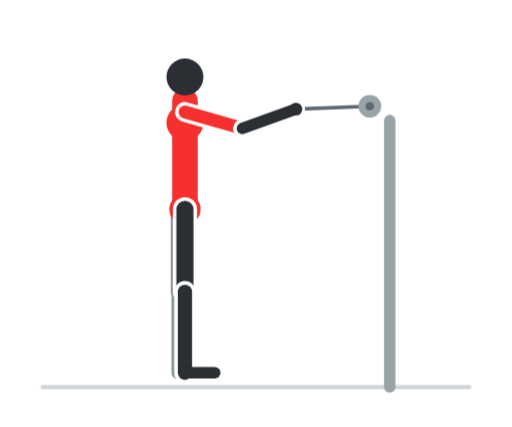
t = 0.00 s
t = 0.60 s: frame unchanged from t = 0.00 s, image omitted
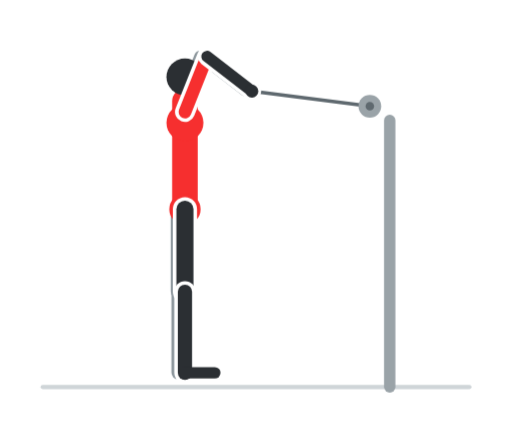
t = 1.20 s
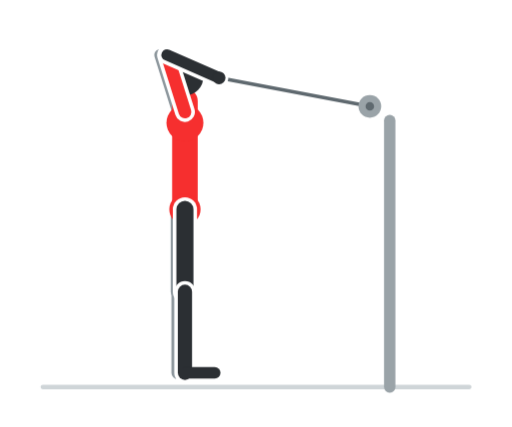
t = 1.80 s
t = 2.40 s: frame unchanged from t = 1.80 s, image omitted
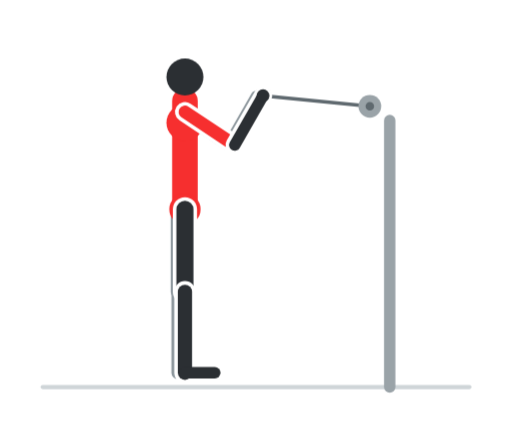
t = 3.00 s

The animated SVG that drew these frames (rendered in a browser with its animation timeline set to each time). Animation: 8 CSS @keyframes rules; one cycle of 3.60 s, repeats indefinitely.

<svg xmlns="http://www.w3.org/2000/svg" viewBox="0 0 360 300" width="360" height="300" role="img" aria-label="Face pull"><style>.f{opacity:0;animation-duration:3.6s;animation-iteration-count:infinite;animation-timing-function:step-end}@keyframes k0{0.000%{opacity:1}5.556%{opacity:1}11.111%{opacity:1}16.667%{opacity:0}22.222%{opacity:0}27.778%{opacity:0}33.333%{opacity:0}38.889%{opacity:0}44.444%{opacity:0}50.000%{opacity:0}55.556%{opacity:0}61.111%{opacity:0}66.667%{opacity:0}72.222%{opacity:0}77.778%{opacity:0}83.333%{opacity:0}88.889%{opacity:0}94.444%{opacity:0}100%{opacity:1}}.f0{animation-name:k0}@keyframes k1{0.000%{opacity:0}5.556%{opacity:0}11.111%{opacity:0}16.667%{opacity:1}22.222%{opacity:0}27.778%{opacity:0}33.333%{opacity:0}38.889%{opacity:0}44.444%{opacity:0}50.000%{opacity:0}55.556%{opacity:0}61.111%{opacity:0}66.667%{opacity:0}72.222%{opacity:0}77.778%{opacity:0}83.333%{opacity:0}88.889%{opacity:0}94.444%{opacity:1}100%{opacity:0}}.f1{animation-name:k1}@keyframes k2{0.000%{opacity:0}5.556%{opacity:0}11.111%{opacity:0}16.667%{opacity:0}22.222%{opacity:1}27.778%{opacity:0}33.333%{opacity:0}38.889%{opacity:0}44.444%{opacity:0}50.000%{opacity:0}55.556%{opacity:0}61.111%{opacity:0}66.667%{opacity:0}72.222%{opacity:0}77.778%{opacity:0}83.333%{opacity:0}88.889%{opacity:1}94.444%{opacity:0}100%{opacity:0}}.f2{animation-name:k2}@keyframes k3{0.000%{opacity:0}5.556%{opacity:0}11.111%{opacity:0}16.667%{opacity:0}22.222%{opacity:0}27.778%{opacity:1}33.333%{opacity:0}38.889%{opacity:0}44.444%{opacity:0}50.000%{opacity:0}55.556%{opacity:0}61.111%{opacity:0}66.667%{opacity:0}72.222%{opacity:0}77.778%{opacity:0}83.333%{opacity:1}88.889%{opacity:0}94.444%{opacity:0}100%{opacity:0}}.f3{animation-name:k3}@keyframes k4{0.000%{opacity:0}5.556%{opacity:0}11.111%{opacity:0}16.667%{opacity:0}22.222%{opacity:0}27.778%{opacity:0}33.333%{opacity:1}38.889%{opacity:0}44.444%{opacity:0}50.000%{opacity:0}55.556%{opacity:0}61.111%{opacity:0}66.667%{opacity:0}72.222%{opacity:0}77.778%{opacity:1}83.333%{opacity:0}88.889%{opacity:0}94.444%{opacity:0}100%{opacity:0}}.f4{animation-name:k4}@keyframes k5{0.000%{opacity:0}5.556%{opacity:0}11.111%{opacity:0}16.667%{opacity:0}22.222%{opacity:0}27.778%{opacity:0}33.333%{opacity:0}38.889%{opacity:1}44.444%{opacity:0}50.000%{opacity:0}55.556%{opacity:0}61.111%{opacity:0}66.667%{opacity:0}72.222%{opacity:1}77.778%{opacity:0}83.333%{opacity:0}88.889%{opacity:0}94.444%{opacity:0}100%{opacity:0}}.f5{animation-name:k5}@keyframes k6{0.000%{opacity:0}5.556%{opacity:0}11.111%{opacity:0}16.667%{opacity:0}22.222%{opacity:0}27.778%{opacity:0}33.333%{opacity:0}38.889%{opacity:0}44.444%{opacity:1}50.000%{opacity:0}55.556%{opacity:0}61.111%{opacity:0}66.667%{opacity:1}72.222%{opacity:0}77.778%{opacity:0}83.333%{opacity:0}88.889%{opacity:0}94.444%{opacity:0}100%{opacity:0}}.f6{animation-name:k6}@keyframes k7{0.000%{opacity:0}5.556%{opacity:0}11.111%{opacity:0}16.667%{opacity:0}22.222%{opacity:0}27.778%{opacity:0}33.333%{opacity:0}38.889%{opacity:0}44.444%{opacity:0}50.000%{opacity:1}55.556%{opacity:1}61.111%{opacity:1}66.667%{opacity:0}72.222%{opacity:0}77.778%{opacity:0}83.333%{opacity:0}88.889%{opacity:0}94.444%{opacity:0}100%{opacity:0}}.f7{animation-name:k7}@media (prefers-reduced-motion:reduce){.f{animation:none}.f7{opacity:1}}</style><rect width="360" height="300" rx="16" fill="#ffffff"/><g class="f f0"><line x1="30" y1="272" x2="330" y2="272" stroke="#cfd5d8" stroke-width="3" stroke-linecap="round"/><line x1="274" y1="84.6" x2="274" y2="272" stroke="#9aa3a8" stroke-width="8" stroke-linecap="round"/><line x1="260" y1="74.6" x2="208" y2="76.6" stroke="#5f696f" stroke-width="2.5" stroke-linecap="round"/><circle cx="260" cy="74.6" r="8" fill="#9aa3a8"/><circle cx="260" cy="74.6" r="3" fill="#5f696f"/><circle cx="208" cy="76.6" r="6" fill="#5f696f"/><line x1="125" y1="147" x2="125" y2="205" stroke="#8d979d" stroke-width="10" stroke-linecap="round"/><line x1="125" y1="205" x2="125" y2="262" stroke="#8d979d" stroke-width="9" stroke-linecap="round"/><line x1="125" y1="262" x2="146" y2="262" stroke="#8d979d" stroke-width="7" stroke-linecap="round"/><line x1="125" y1="78.6" x2="165.4" y2="90.2" stroke="#8d979d" stroke-width="8" stroke-linecap="round"/><line x1="165.4" y1="90.2" x2="203" y2="76.6" stroke="#8d979d" stroke-width="7" stroke-linecap="round"/><line x1="130" y1="147" x2="130" y2="71" stroke="#f62f2f" stroke-width="18" stroke-linecap="round"/><circle cx="130" cy="86.2" r="13" fill="#f62f2f"/><circle cx="130" cy="147" r="11" fill="#f62f2f"/><line x1="130" y1="147" x2="130" y2="205" stroke="#ffffff" stroke-width="17" stroke-linecap="round"/><line x1="130" y1="147" x2="130" y2="205" stroke="#2b2f33" stroke-width="12" stroke-linecap="round"/><line x1="130" y1="205" x2="130" y2="262" stroke="#ffffff" stroke-width="15" stroke-linecap="round"/><line x1="130" y1="205" x2="130" y2="262" stroke="#2b2f33" stroke-width="10" stroke-linecap="round"/><line x1="130" y1="262" x2="151" y2="262" stroke="#2b2f33" stroke-width="8" stroke-linecap="round"/><circle cx="130" cy="54" r="13" fill="#2b2f33"/><line x1="130" y1="78.6" x2="170.4" y2="90.2" stroke="#ffffff" stroke-width="14" stroke-linecap="round"/><line x1="130" y1="78.6" x2="170.4" y2="90.2" stroke="#f62f2f" stroke-width="9" stroke-linecap="round"/><line x1="170.4" y1="90.2" x2="208" y2="76.6" stroke="#ffffff" stroke-width="13" stroke-linecap="round"/><line x1="170.4" y1="90.2" x2="208" y2="76.6" stroke="#2b2f33" stroke-width="8" stroke-linecap="round"/><circle cx="208" cy="76.6" r="4.5" fill="#2b2f33"/></g><g class="f f1"><line x1="30" y1="272" x2="330" y2="272" stroke="#cfd5d8" stroke-width="3" stroke-linecap="round"/><line x1="274" y1="84.6" x2="274" y2="272" stroke="#9aa3a8" stroke-width="8" stroke-linecap="round"/><line x1="260" y1="74.6" x2="200.3" y2="73.5" stroke="#5f696f" stroke-width="2.5" stroke-linecap="round"/><circle cx="260" cy="74.6" r="8" fill="#9aa3a8"/><circle cx="260" cy="74.6" r="3" fill="#5f696f"/><circle cx="200.3" cy="73.5" r="6" fill="#5f696f"/><line x1="125" y1="147" x2="125" y2="205" stroke="#8d979d" stroke-width="10" stroke-linecap="round"/><line x1="125" y1="205" x2="125" y2="262" stroke="#8d979d" stroke-width="9" stroke-linecap="round"/><line x1="125" y1="262" x2="146" y2="262" stroke="#8d979d" stroke-width="7" stroke-linecap="round"/><line x1="125" y1="78.6" x2="162.8" y2="96.8" stroke="#8d979d" stroke-width="8" stroke-linecap="round"/><line x1="162.8" y1="96.8" x2="195.3" y2="73.5" stroke="#8d979d" stroke-width="7" stroke-linecap="round"/><line x1="130" y1="147" x2="130" y2="71" stroke="#f62f2f" stroke-width="18" stroke-linecap="round"/><circle cx="130" cy="86.2" r="13" fill="#f62f2f"/><circle cx="130" cy="147" r="11" fill="#f62f2f"/><line x1="130" y1="147" x2="130" y2="205" stroke="#ffffff" stroke-width="17" stroke-linecap="round"/><line x1="130" y1="147" x2="130" y2="205" stroke="#2b2f33" stroke-width="12" stroke-linecap="round"/><line x1="130" y1="205" x2="130" y2="262" stroke="#ffffff" stroke-width="15" stroke-linecap="round"/><line x1="130" y1="205" x2="130" y2="262" stroke="#2b2f33" stroke-width="10" stroke-linecap="round"/><line x1="130" y1="262" x2="151" y2="262" stroke="#2b2f33" stroke-width="8" stroke-linecap="round"/><circle cx="130" cy="54" r="13" fill="#2b2f33"/><line x1="130" y1="78.6" x2="167.8" y2="96.8" stroke="#ffffff" stroke-width="14" stroke-linecap="round"/><line x1="130" y1="78.6" x2="167.8" y2="96.8" stroke="#f62f2f" stroke-width="9" stroke-linecap="round"/><line x1="167.8" y1="96.8" x2="200.3" y2="73.5" stroke="#ffffff" stroke-width="13" stroke-linecap="round"/><line x1="167.8" y1="96.8" x2="200.3" y2="73.5" stroke="#2b2f33" stroke-width="8" stroke-linecap="round"/><circle cx="200.3" cy="73.5" r="4.5" fill="#2b2f33"/></g><g class="f f2"><line x1="30" y1="272" x2="330" y2="272" stroke="#cfd5d8" stroke-width="3" stroke-linecap="round"/><line x1="274" y1="84.6" x2="274" y2="272" stroke="#9aa3a8" stroke-width="8" stroke-linecap="round"/><line x1="260" y1="74.6" x2="192.6" y2="70.3" stroke="#5f696f" stroke-width="2.5" stroke-linecap="round"/><circle cx="260" cy="74.6" r="8" fill="#9aa3a8"/><circle cx="260" cy="74.6" r="3" fill="#5f696f"/><circle cx="192.6" cy="70.3" r="6" fill="#5f696f"/><line x1="125" y1="147" x2="125" y2="205" stroke="#8d979d" stroke-width="10" stroke-linecap="round"/><line x1="125" y1="205" x2="125" y2="262" stroke="#8d979d" stroke-width="9" stroke-linecap="round"/><line x1="125" y1="262" x2="146" y2="262" stroke="#8d979d" stroke-width="7" stroke-linecap="round"/><line x1="125" y1="78.6" x2="161" y2="100.2" stroke="#8d979d" stroke-width="8" stroke-linecap="round"/><line x1="161" y1="100.2" x2="187.6" y2="70.3" stroke="#8d979d" stroke-width="7" stroke-linecap="round"/><line x1="130" y1="147" x2="130" y2="71" stroke="#f62f2f" stroke-width="18" stroke-linecap="round"/><circle cx="130" cy="86.2" r="13" fill="#f62f2f"/><circle cx="130" cy="147" r="11" fill="#f62f2f"/><line x1="130" y1="147" x2="130" y2="205" stroke="#ffffff" stroke-width="17" stroke-linecap="round"/><line x1="130" y1="147" x2="130" y2="205" stroke="#2b2f33" stroke-width="12" stroke-linecap="round"/><line x1="130" y1="205" x2="130" y2="262" stroke="#ffffff" stroke-width="15" stroke-linecap="round"/><line x1="130" y1="205" x2="130" y2="262" stroke="#2b2f33" stroke-width="10" stroke-linecap="round"/><line x1="130" y1="262" x2="151" y2="262" stroke="#2b2f33" stroke-width="8" stroke-linecap="round"/><circle cx="130" cy="54" r="13" fill="#2b2f33"/><line x1="130" y1="78.6" x2="166" y2="100.2" stroke="#ffffff" stroke-width="14" stroke-linecap="round"/><line x1="130" y1="78.6" x2="166" y2="100.2" stroke="#f62f2f" stroke-width="9" stroke-linecap="round"/><line x1="166" y1="100.2" x2="192.6" y2="70.3" stroke="#ffffff" stroke-width="13" stroke-linecap="round"/><line x1="166" y1="100.2" x2="192.6" y2="70.3" stroke="#2b2f33" stroke-width="8" stroke-linecap="round"/><circle cx="192.6" cy="70.3" r="4.5" fill="#2b2f33"/></g><g class="f f3"><line x1="30" y1="272" x2="330" y2="272" stroke="#cfd5d8" stroke-width="3" stroke-linecap="round"/><line x1="274" y1="84.6" x2="274" y2="272" stroke="#9aa3a8" stroke-width="8" stroke-linecap="round"/><line x1="260" y1="74.6" x2="184.9" y2="67.2" stroke="#5f696f" stroke-width="2.5" stroke-linecap="round"/><circle cx="260" cy="74.6" r="8" fill="#9aa3a8"/><circle cx="260" cy="74.6" r="3" fill="#5f696f"/><circle cx="184.9" cy="67.2" r="6" fill="#5f696f"/><line x1="125" y1="147" x2="125" y2="205" stroke="#8d979d" stroke-width="10" stroke-linecap="round"/><line x1="125" y1="205" x2="125" y2="262" stroke="#8d979d" stroke-width="9" stroke-linecap="round"/><line x1="125" y1="262" x2="146" y2="262" stroke="#8d979d" stroke-width="7" stroke-linecap="round"/><line x1="125" y1="78.6" x2="160" y2="101.9" stroke="#8d979d" stroke-width="8" stroke-linecap="round"/><line x1="160" y1="101.9" x2="179.9" y2="67.2" stroke="#8d979d" stroke-width="7" stroke-linecap="round"/><line x1="130" y1="147" x2="130" y2="71" stroke="#f62f2f" stroke-width="18" stroke-linecap="round"/><circle cx="130" cy="86.2" r="13" fill="#f62f2f"/><circle cx="130" cy="147" r="11" fill="#f62f2f"/><line x1="130" y1="147" x2="130" y2="205" stroke="#ffffff" stroke-width="17" stroke-linecap="round"/><line x1="130" y1="147" x2="130" y2="205" stroke="#2b2f33" stroke-width="12" stroke-linecap="round"/><line x1="130" y1="205" x2="130" y2="262" stroke="#ffffff" stroke-width="15" stroke-linecap="round"/><line x1="130" y1="205" x2="130" y2="262" stroke="#2b2f33" stroke-width="10" stroke-linecap="round"/><line x1="130" y1="262" x2="151" y2="262" stroke="#2b2f33" stroke-width="8" stroke-linecap="round"/><circle cx="130" cy="54" r="13" fill="#2b2f33"/><line x1="130" y1="78.6" x2="165" y2="101.9" stroke="#ffffff" stroke-width="14" stroke-linecap="round"/><line x1="130" y1="78.6" x2="165" y2="101.9" stroke="#f62f2f" stroke-width="9" stroke-linecap="round"/><line x1="165" y1="101.9" x2="184.9" y2="67.2" stroke="#ffffff" stroke-width="13" stroke-linecap="round"/><line x1="165" y1="101.9" x2="184.9" y2="67.2" stroke="#2b2f33" stroke-width="8" stroke-linecap="round"/><circle cx="184.9" cy="67.2" r="4.5" fill="#2b2f33"/></g><g class="f f4"><line x1="30" y1="272" x2="330" y2="272" stroke="#cfd5d8" stroke-width="3" stroke-linecap="round"/><line x1="274" y1="84.6" x2="274" y2="272" stroke="#9aa3a8" stroke-width="8" stroke-linecap="round"/><line x1="260" y1="74.6" x2="177.1" y2="64" stroke="#5f696f" stroke-width="2.5" stroke-linecap="round"/><circle cx="260" cy="74.6" r="8" fill="#9aa3a8"/><circle cx="260" cy="74.6" r="3" fill="#5f696f"/><circle cx="177.1" cy="64" r="6" fill="#5f696f"/><line x1="125" y1="147" x2="125" y2="205" stroke="#8d979d" stroke-width="10" stroke-linecap="round"/><line x1="125" y1="205" x2="125" y2="262" stroke="#8d979d" stroke-width="9" stroke-linecap="round"/><line x1="125" y1="262" x2="146" y2="262" stroke="#8d979d" stroke-width="7" stroke-linecap="round"/><line x1="125" y1="78.6" x2="140.5" y2="39.6" stroke="#8d979d" stroke-width="8" stroke-linecap="round"/><line x1="140.5" y1="39.6" x2="172.1" y2="64" stroke="#8d979d" stroke-width="7" stroke-linecap="round"/><line x1="130" y1="147" x2="130" y2="71" stroke="#f62f2f" stroke-width="18" stroke-linecap="round"/><circle cx="130" cy="86.2" r="13" fill="#f62f2f"/><circle cx="130" cy="147" r="11" fill="#f62f2f"/><line x1="130" y1="147" x2="130" y2="205" stroke="#ffffff" stroke-width="17" stroke-linecap="round"/><line x1="130" y1="147" x2="130" y2="205" stroke="#2b2f33" stroke-width="12" stroke-linecap="round"/><line x1="130" y1="205" x2="130" y2="262" stroke="#ffffff" stroke-width="15" stroke-linecap="round"/><line x1="130" y1="205" x2="130" y2="262" stroke="#2b2f33" stroke-width="10" stroke-linecap="round"/><line x1="130" y1="262" x2="151" y2="262" stroke="#2b2f33" stroke-width="8" stroke-linecap="round"/><circle cx="130" cy="54" r="13" fill="#2b2f33"/><line x1="130" y1="78.6" x2="145.5" y2="39.6" stroke="#ffffff" stroke-width="14" stroke-linecap="round"/><line x1="130" y1="78.6" x2="145.5" y2="39.6" stroke="#f62f2f" stroke-width="9" stroke-linecap="round"/><line x1="145.5" y1="39.6" x2="177.1" y2="64" stroke="#ffffff" stroke-width="13" stroke-linecap="round"/><line x1="145.5" y1="39.6" x2="177.1" y2="64" stroke="#2b2f33" stroke-width="8" stroke-linecap="round"/><circle cx="177.1" cy="64" r="4.5" fill="#2b2f33"/></g><g class="f f5"><line x1="30" y1="272" x2="330" y2="272" stroke="#cfd5d8" stroke-width="3" stroke-linecap="round"/><line x1="274" y1="84.6" x2="274" y2="272" stroke="#9aa3a8" stroke-width="8" stroke-linecap="round"/><line x1="260" y1="74.6" x2="169.4" y2="60.9" stroke="#5f696f" stroke-width="2.5" stroke-linecap="round"/><circle cx="260" cy="74.6" r="8" fill="#9aa3a8"/><circle cx="260" cy="74.6" r="3" fill="#5f696f"/><circle cx="169.4" cy="60.9" r="6" fill="#5f696f"/><line x1="125" y1="147" x2="125" y2="205" stroke="#8d979d" stroke-width="10" stroke-linecap="round"/><line x1="125" y1="205" x2="125" y2="262" stroke="#8d979d" stroke-width="9" stroke-linecap="round"/><line x1="125" y1="262" x2="146" y2="262" stroke="#8d979d" stroke-width="7" stroke-linecap="round"/><line x1="125" y1="78.6" x2="132.2" y2="37.2" stroke="#8d979d" stroke-width="8" stroke-linecap="round"/><line x1="132.2" y1="37.2" x2="164.4" y2="60.9" stroke="#8d979d" stroke-width="7" stroke-linecap="round"/><line x1="130" y1="147" x2="130" y2="71" stroke="#f62f2f" stroke-width="18" stroke-linecap="round"/><circle cx="130" cy="86.2" r="13" fill="#f62f2f"/><circle cx="130" cy="147" r="11" fill="#f62f2f"/><line x1="130" y1="147" x2="130" y2="205" stroke="#ffffff" stroke-width="17" stroke-linecap="round"/><line x1="130" y1="147" x2="130" y2="205" stroke="#2b2f33" stroke-width="12" stroke-linecap="round"/><line x1="130" y1="205" x2="130" y2="262" stroke="#ffffff" stroke-width="15" stroke-linecap="round"/><line x1="130" y1="205" x2="130" y2="262" stroke="#2b2f33" stroke-width="10" stroke-linecap="round"/><line x1="130" y1="262" x2="151" y2="262" stroke="#2b2f33" stroke-width="8" stroke-linecap="round"/><circle cx="130" cy="54" r="13" fill="#2b2f33"/><line x1="130" y1="78.6" x2="137.2" y2="37.2" stroke="#ffffff" stroke-width="14" stroke-linecap="round"/><line x1="130" y1="78.6" x2="137.2" y2="37.2" stroke="#f62f2f" stroke-width="9" stroke-linecap="round"/><line x1="137.2" y1="37.2" x2="169.4" y2="60.9" stroke="#ffffff" stroke-width="13" stroke-linecap="round"/><line x1="137.2" y1="37.2" x2="169.4" y2="60.9" stroke="#2b2f33" stroke-width="8" stroke-linecap="round"/><circle cx="169.4" cy="60.9" r="4.5" fill="#2b2f33"/></g><g class="f f6"><line x1="30" y1="272" x2="330" y2="272" stroke="#cfd5d8" stroke-width="3" stroke-linecap="round"/><line x1="274" y1="84.6" x2="274" y2="272" stroke="#9aa3a8" stroke-width="8" stroke-linecap="round"/><line x1="260" y1="74.6" x2="161.7" y2="57.7" stroke="#5f696f" stroke-width="2.5" stroke-linecap="round"/><circle cx="260" cy="74.6" r="8" fill="#9aa3a8"/><circle cx="260" cy="74.6" r="3" fill="#5f696f"/><circle cx="161.7" cy="57.7" r="6" fill="#5f696f"/><line x1="125" y1="147" x2="125" y2="205" stroke="#8d979d" stroke-width="10" stroke-linecap="round"/><line x1="125" y1="205" x2="125" y2="262" stroke="#8d979d" stroke-width="9" stroke-linecap="round"/><line x1="125" y1="262" x2="146" y2="262" stroke="#8d979d" stroke-width="7" stroke-linecap="round"/><line x1="125" y1="78.6" x2="122.7" y2="36.7" stroke="#8d979d" stroke-width="8" stroke-linecap="round"/><line x1="122.7" y1="36.7" x2="156.7" y2="57.7" stroke="#8d979d" stroke-width="7" stroke-linecap="round"/><line x1="130" y1="147" x2="130" y2="71" stroke="#f62f2f" stroke-width="18" stroke-linecap="round"/><circle cx="130" cy="86.2" r="13" fill="#f62f2f"/><circle cx="130" cy="147" r="11" fill="#f62f2f"/><line x1="130" y1="147" x2="130" y2="205" stroke="#ffffff" stroke-width="17" stroke-linecap="round"/><line x1="130" y1="147" x2="130" y2="205" stroke="#2b2f33" stroke-width="12" stroke-linecap="round"/><line x1="130" y1="205" x2="130" y2="262" stroke="#ffffff" stroke-width="15" stroke-linecap="round"/><line x1="130" y1="205" x2="130" y2="262" stroke="#2b2f33" stroke-width="10" stroke-linecap="round"/><line x1="130" y1="262" x2="151" y2="262" stroke="#2b2f33" stroke-width="8" stroke-linecap="round"/><circle cx="130" cy="54" r="13" fill="#2b2f33"/><line x1="130" y1="78.6" x2="127.7" y2="36.7" stroke="#ffffff" stroke-width="14" stroke-linecap="round"/><line x1="130" y1="78.6" x2="127.7" y2="36.7" stroke="#f62f2f" stroke-width="9" stroke-linecap="round"/><line x1="127.7" y1="36.7" x2="161.7" y2="57.7" stroke="#ffffff" stroke-width="13" stroke-linecap="round"/><line x1="127.7" y1="36.7" x2="161.7" y2="57.7" stroke="#2b2f33" stroke-width="8" stroke-linecap="round"/><circle cx="161.7" cy="57.7" r="4.5" fill="#2b2f33"/></g><g class="f f7"><line x1="30" y1="272" x2="330" y2="272" stroke="#cfd5d8" stroke-width="3" stroke-linecap="round"/><line x1="274" y1="84.6" x2="274" y2="272" stroke="#9aa3a8" stroke-width="8" stroke-linecap="round"/><line x1="260" y1="74.6" x2="154" y2="54.6" stroke="#5f696f" stroke-width="2.5" stroke-linecap="round"/><circle cx="260" cy="74.6" r="8" fill="#9aa3a8"/><circle cx="260" cy="74.6" r="3" fill="#5f696f"/><circle cx="154" cy="54.6" r="6" fill="#5f696f"/><line x1="125" y1="147" x2="125" y2="205" stroke="#8d979d" stroke-width="10" stroke-linecap="round"/><line x1="125" y1="205" x2="125" y2="262" stroke="#8d979d" stroke-width="9" stroke-linecap="round"/><line x1="125" y1="262" x2="146" y2="262" stroke="#8d979d" stroke-width="7" stroke-linecap="round"/><line x1="125" y1="78.6" x2="112.4" y2="38.5" stroke="#8d979d" stroke-width="8" stroke-linecap="round"/><line x1="112.4" y1="38.5" x2="149" y2="54.6" stroke="#8d979d" stroke-width="7" stroke-linecap="round"/><line x1="130" y1="147" x2="130" y2="71" stroke="#f62f2f" stroke-width="18" stroke-linecap="round"/><circle cx="130" cy="86.2" r="13" fill="#f62f2f"/><circle cx="130" cy="147" r="11" fill="#f62f2f"/><line x1="130" y1="147" x2="130" y2="205" stroke="#ffffff" stroke-width="17" stroke-linecap="round"/><line x1="130" y1="147" x2="130" y2="205" stroke="#2b2f33" stroke-width="12" stroke-linecap="round"/><line x1="130" y1="205" x2="130" y2="262" stroke="#ffffff" stroke-width="15" stroke-linecap="round"/><line x1="130" y1="205" x2="130" y2="262" stroke="#2b2f33" stroke-width="10" stroke-linecap="round"/><line x1="130" y1="262" x2="151" y2="262" stroke="#2b2f33" stroke-width="8" stroke-linecap="round"/><circle cx="130" cy="54" r="13" fill="#2b2f33"/><line x1="130" y1="78.6" x2="117.4" y2="38.5" stroke="#ffffff" stroke-width="14" stroke-linecap="round"/><line x1="130" y1="78.6" x2="117.4" y2="38.5" stroke="#f62f2f" stroke-width="9" stroke-linecap="round"/><line x1="117.4" y1="38.5" x2="154" y2="54.6" stroke="#ffffff" stroke-width="13" stroke-linecap="round"/><line x1="117.4" y1="38.5" x2="154" y2="54.6" stroke="#2b2f33" stroke-width="8" stroke-linecap="round"/><circle cx="154" cy="54.6" r="4.5" fill="#2b2f33"/></g></svg>
